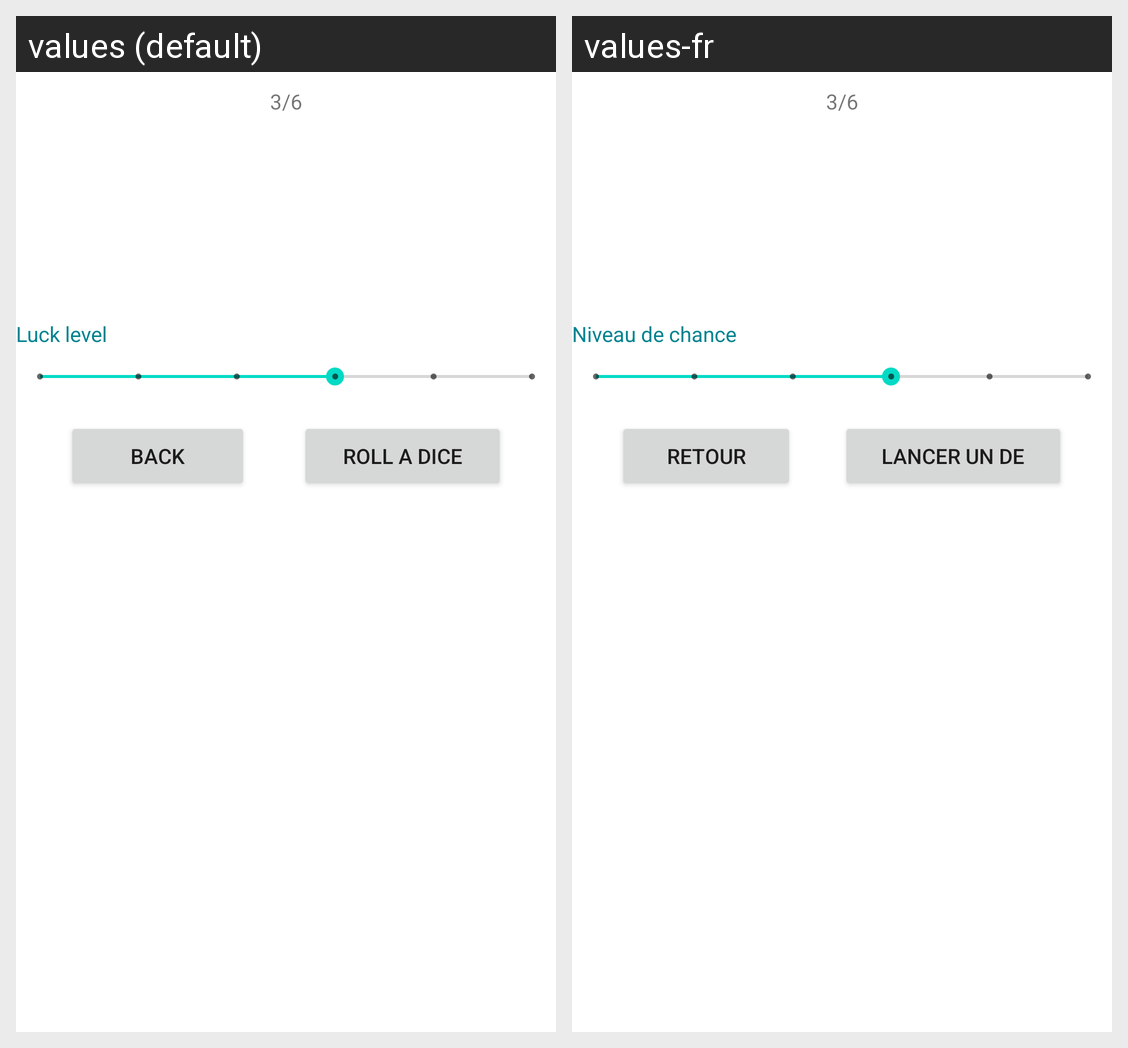

Strings drawn on this Android screen and how each of the app's shown locales translates them:
Android screen res/layout/activity_question3.xml rendered under 2 locales, left to right: values (default), values-fr. Device: Nexus 5 (rendered at 1080×1920; each locale shown at half size, 540×960, under a caption strip naming it); theme Theme.ProjetIhm.
Strings drawn on this screen, with the default value and each locale's value (text and hints the layout hard-codes, and strings that could not be matched under every locale, appear in the picture but are not listed):

numPageQuestion3
  values: 3/6
  values-fr: 3/6  [not translated; the default value is used]

luckScrollBarTitle
  values: Luck level
  values-fr: Niveau de chance

backButton
  values: Back
  values-fr: Retour

rollDiceButton
  values: Roll a dice
  values-fr: Lancer un de
